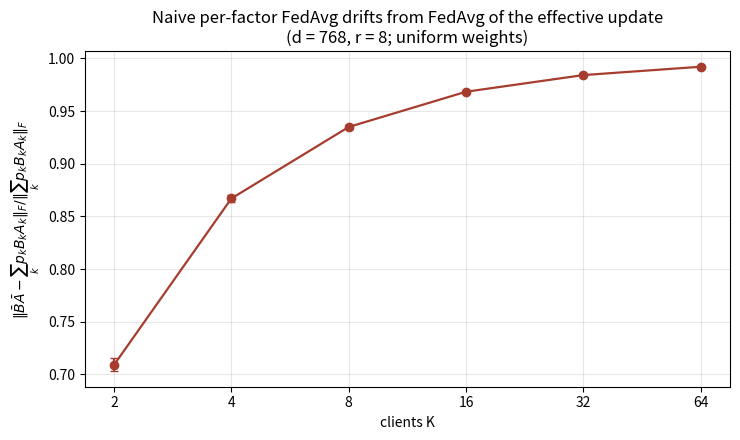

This chart was generated by the following Python code:
#!/usr/bin/env python3
"""
utils_lab: quick self-contained experiments that don't belong in the FL pipeline
but that anchor claims we make in writeups.

Currently:
  demo_lora_aggregation_gap()   -- the two-line proof that naive per-factor
                                   FedAvg over LoRA adapters is NOT the FedAvg
                                   of the effective updates. Motivation for the
                                   whole LoRA-FAIR / FLoRA line of work.

  measure_lora_aggregation_error() -- same phenomenon at realistic dimensions,
                                   sweeping the number of clients K. Produces
                                   a plot of ||naive - correct||_F / ||correct||_F.

Run:
    python -m src.utils.utils_lab                          # both, with plot
    python -m src.utils.utils_lab --no-plot                # numeric only
"""
import argparse
import os
from typing import List, Tuple

import numpy as np


def demo_lora_aggregation_gap() -> None:
    """
    Minimal example: two clients, rank 1, single dimension.

    Client 1 moves parameter [0,0] to 1.  Client 2 moves parameter [1,1] to 1.
    The FedAvg-of-updates target has rank 2 (it moves both diagonal entries);
    the naive per-factor FedAvg has rank 1 (it moves the whole 2x2 block by 0.25),
    losing information about which client wanted to move which coordinate.
    """
    B1, A1 = np.array([[1.0], [0.0]]),   np.array([[1.0, 0.0]])
    B2, A2 = np.array([[0.0], [1.0]]),   np.array([[0.0, 1.0]])

    target = 0.5 * (B1 @ A1) + 0.5 * (B2 @ A2)      # FedAvg of the EFFECTIVE updates
    fedavg = (0.5 * B1 + 0.5 * B2) @ (0.5 * A1 + 0.5 * A2)  # per-factor FedAvg

    print("--- demo_lora_aggregation_gap ---")
    print("target  (FedAvg of BA):\n", target, sep="")
    print("\nnaive per-factor FedAvg:\n", fedavg, sep="")
    print("\nrelative error:",
          np.linalg.norm(target - fedavg, ord="fro") / np.linalg.norm(target, ord="fro"))
    print("ranks:  target =", np.linalg.matrix_rank(target),
          " naive =", np.linalg.matrix_rank(fedavg))


def _one_client(d_out: int, d_in: int, r: int, rng: np.random.Generator,
                scale: float = 0.02) -> Tuple[np.ndarray, np.ndarray]:
    """One honest LoRA client's (B, A) at realistic init scale."""
    B = rng.standard_normal((d_out, r)) * scale
    A = rng.standard_normal((r, d_in))  * scale
    return B, A


def _relative_error(clients: List[Tuple[np.ndarray, np.ndarray]],
                    weights: np.ndarray) -> float:
    """
    ||naive - correct||_F / ||correct||_F, where
      correct = Σ p_k B_k A_k          (FedAvg of the effective updates)
      naive   = (Σ p_k B_k)(Σ p_k A_k) (per-factor FedAvg)
    """
    correct = sum(w * (B @ A) for w, (B, A) in zip(weights, clients))
    B_bar   = sum(w * B for w, (B, _) in zip(weights, clients))
    A_bar   = sum(w * A for w, (_, A) in zip(weights, clients))
    naive   = B_bar @ A_bar
    denom = np.linalg.norm(correct, ord="fro")
    if denom == 0:
        return float("nan")
    return float(np.linalg.norm(correct - naive, ord="fro") / denom)


def measure_lora_aggregation_error(
    K_values: List[int] = (2, 4, 8, 16, 32, 64),
    d: int = 768,
    r: int = 8,
    trials: int = 20,
    seed: int = 0,
    plot_path: str = "results/utils_lab/lora_aggregation_error.png",
) -> List[Tuple[int, float, float]]:
    """
    Sweep K and report mean +/- sd of relative error over `trials` random cohorts.

    Uniform weights p_k = 1/K, since the phenomenon is about factorisation
    non-linearity, not weighting. d=768 and r=8 mirror a transformer q_proj at
    LoRA rank 8. The relationship is Frobenius-norm and scale-invariant.
    """
    rng = np.random.default_rng(seed)
    rows: List[Tuple[int, float, float]] = []
    for K in K_values:
        errs = np.empty(trials)
        for t in range(trials):
            clients = [_one_client(d, d, r, rng) for _ in range(K)]
            weights = np.full(K, 1.0 / K)
            errs[t] = _relative_error(clients, weights)
        rows.append((K, float(errs.mean()), float(errs.std(ddof=1))))
        print(f"K={K:>3}  rel_err = {errs.mean():.4f} +/- {errs.std(ddof=1):.4f}  "
              f"(min {errs.min():.4f}, max {errs.max():.4f})")

    if plot_path:
        _plot_error_curve(rows, d=d, r=r, out=plot_path)
    return rows


def _plot_error_curve(rows, d, r, out):
    import matplotlib
    matplotlib.use("Agg")
    import matplotlib.pyplot as plt
    os.makedirs(os.path.dirname(out), exist_ok=True)

    K   = [r[0] for r in rows]
    mu  = [r[1] for r in rows]
    sd  = [r[2] for r in rows]

    fig, ax = plt.subplots(figsize=(7.5, 4.5))
    ax.errorbar(K, mu, yerr=sd, fmt="o-", capsize=3, lw=1.6, color="#a63d2f")
    ax.set_xscale("log", base=2)
    ax.set_xticks(K); ax.set_xticklabels([str(k) for k in K])
    ax.set_xlabel("clients K")
    ax.set_ylabel(r"$\|\bar B \bar A - \sum_k p_k B_k A_k\|_F / \|\sum_k p_k B_k A_k\|_F$")
    ax.set_title(f"Naive per-factor FedAvg drifts from FedAvg of the effective "
                 f"update\n(d = {d}, r = {r}; uniform weights)")
    ax.grid(alpha=.3)
    plt.tight_layout()
    plt.savefig(out, dpi=150)
    print(f"\nPlot: {out}")


def main():
    p = argparse.ArgumentParser(description=__doc__,
                                formatter_class=argparse.RawDescriptionHelpFormatter)
    p.add_argument("--no-plot", action="store_true")
    p.add_argument("--K", default="2,4,8,16,32,64",
                   help="Comma-separated K values (default 2,4,8,16,32,64)")
    p.add_argument("--d", type=int, default=768)
    p.add_argument("--r", type=int, default=8)
    p.add_argument("--trials", type=int, default=20)
    p.add_argument("--seed", type=int, default=0)
    args = p.parse_args()

    demo_lora_aggregation_gap()
    print()
    K = [int(x) for x in args.K.split(",")]
    measure_lora_aggregation_error(
        K_values=K, d=args.d, r=args.r, trials=args.trials, seed=args.seed,
        plot_path=(None if args.no_plot else
                   "results/utils_lab/lora_aggregation_error.png"),
    )


if __name__ == "__main__":
    main()
